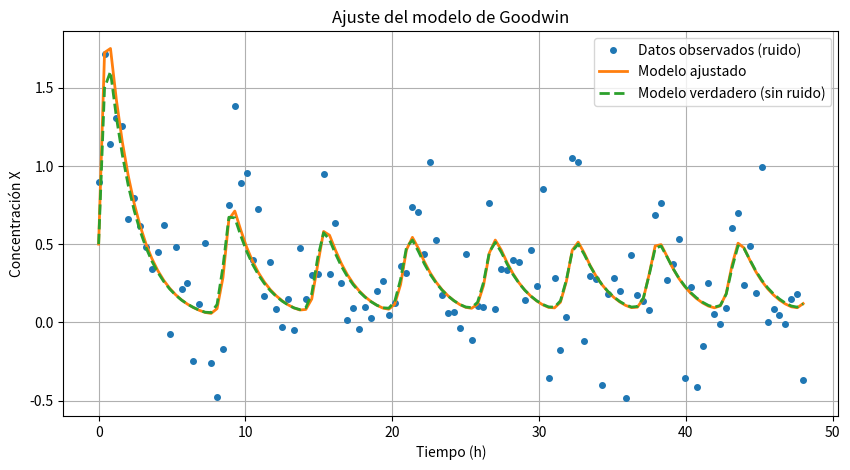
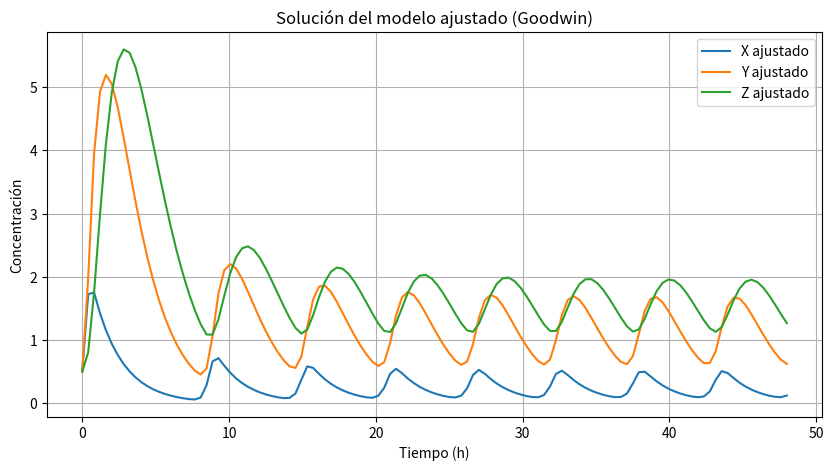
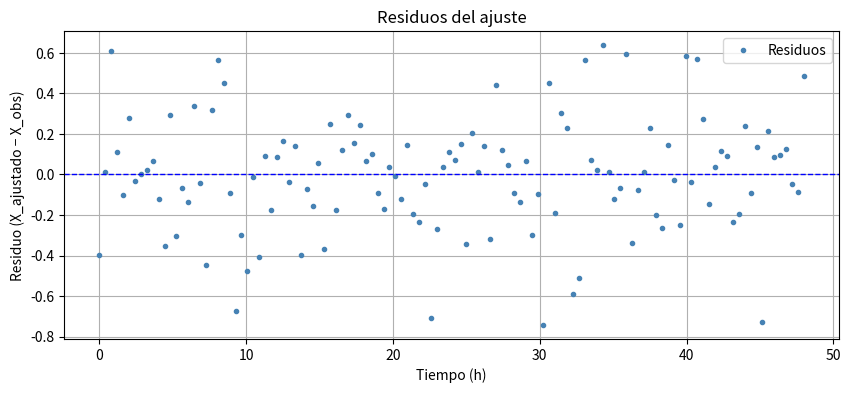

Reproduce these figures in Python, in order.
import numpy as np
import matplotlib.pyplot as plt
import matplotlib.animation as animation
from mpl_toolkits.mplot3d import Axes3D
from scipy.integrate import solve_ivp
from scipy.optimize import least_squares


# ============================
# 1. MODELO DE GOODWIN
# ============================
def goodwin_rhs(t, y, params):
    X, Y, Z = y
    a, b, c, d, e, f, n = params

    dXdt = a / (1 + Z ** n) - b * X
    dYdt = c * X - d * Y
    dZdt = e * Y - f * Z
    return [dXdt, dYdt, dZdt]


def simulate_goodwin(t_eval, y0, params):
    sol = solve_ivp(
        fun=lambda t, y: goodwin_rhs(t, y, params),
        t_span=(t_eval[0], t_eval[-1]),
        y0=y0,
        t_eval=t_eval,
        method="RK45"
    )
    return sol.y


# ============================
# 2. GENERAR DATOS SINTÉTICOS
# ============================
np.random.seed(10)

# Nuevos parámetros basados en literatura (oscilaciones fuertes)
true_params = [3.0, 0.5, 4.0, 0.9, 1.1, 0.8, 12]  # a,b,c,d,e,f,n

t = np.linspace(0, 48, 120)
y0_true = [0.5, 0.5, 0.5]

X_true, Y_true, Z_true = simulate_goodwin(t, y0_true, true_params)

sigma_noise = 0.3
X_obs = X_true + np.random.normal(0, sigma_noise, len(X_true))


# ============================
# 3. AJUSTE DE PARÁMETROS
# ============================

# Ajuste para a, b, c, n (los otros se fijan)
params_fixed = [None, None, None, 0.9, 1.1, 0.8, None]


def residuals_to_fit(p_vec):
    a, b, c, n = p_vec
    params = [a, b, c, 0.9, 1.1, 0.8, n]
    X_sim = simulate_goodwin(t, y0_true, params)[0]
    return X_sim - X_obs


p0 = [2.0, 0.6, 3.0, 10.0]  # valores iniciales más realistas
bounds = ([0, 0, 0, 1], [10, 5, 10, 20])

result = least_squares(residuals_to_fit, p0, bounds=bounds)
a_fit, b_fit, c_fit, n_fit = result.x

params_fit = [a_fit, b_fit, c_fit, 0.9, 1.1, 0.8, n_fit]
X_fit, Y_fit, Z_fit = simulate_goodwin(t, y0_true, params_fit)


# ============================
# 4. GRÁFICAS
# ============================

# ---- Gráfica 1: Observado vs Ajustado vs Verdadero ----
plt.figure(figsize=(10, 5))
plt.plot(t, X_obs, 'o', markersize=4, label="Datos observados (ruido)")
plt.plot(t, X_fit, '-', linewidth=2, label="Modelo ajustado")
plt.plot(t, X_true, '--', linewidth=2, label="Modelo verdadero (sin ruido)")
plt.xlabel("Tiempo (h)")
plt.ylabel("Concentración X")
plt.title("Ajuste del modelo de Goodwin")
plt.legend()
plt.grid()
plt.savefig("Ajuste del modelo de Goodwin literatura", dpi=600)
plt.show()


# ---- Gráfica 2: Trayectorias ajustadas (X, Y, Z) ----
plt.figure(figsize=(10, 5))
plt.plot(t, X_fit, label="X ajustado")
plt.plot(t, Y_fit, label="Y ajustado")
plt.plot(t, Z_fit, label="Z ajustado")
plt.xlabel("Tiempo (h)")
plt.ylabel("Concentración")
plt.title("Solución del modelo ajustado (Goodwin)")
plt.legend()
plt.grid()
plt.savefig("Solución del modelo ajustado (Goodwin) literatura", dpi=600)
plt.show()


# ---- Gráfica 3: Residuos ----
residuos = X_fit - X_obs

plt.figure(figsize=(10, 4))
plt.plot(t, residuos, marker='o', linestyle='None',
         color="steelblue", markersize=3, label="Residuos")

plt.axhline(0, color="blue", linewidth=1, linestyle='--')

plt.xlabel("Tiempo (h)")
plt.ylabel("Residuo (X_ajustado − X_obs)")
plt.title("Residuos del ajuste")
plt.grid()
plt.legend()
plt.savefig("Residuos del ajuste literatura", dpi=600)
plt.show()
